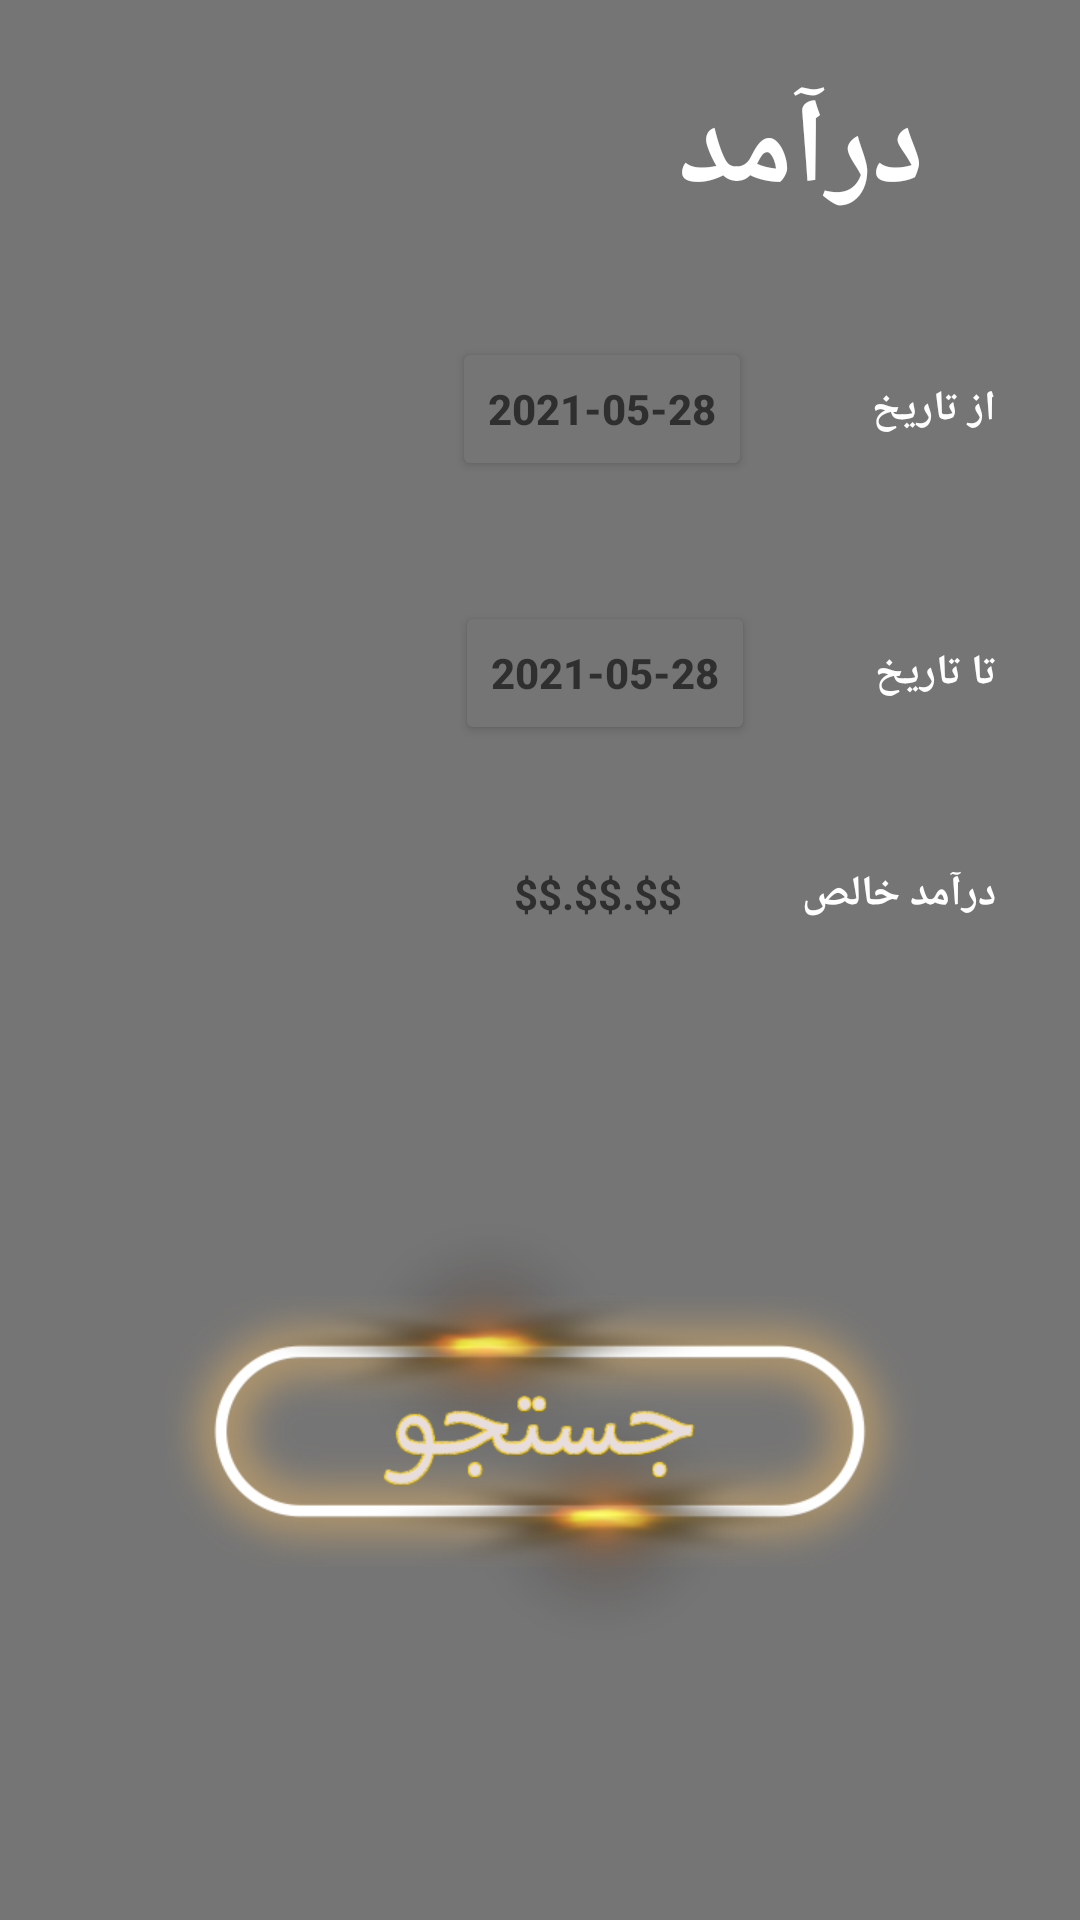

Produce the Android XML layout that renders to this screen, including the resource entries it uses.
<!-- AndroidManifest.xml: activity theme Theme.AppCompat.DayNight.NoActionBar -->
<!-- res/layout/activity_income.xml -->
<?xml version="1.0" encoding="utf-8"?>
<androidx.constraintlayout.widget.ConstraintLayout xmlns:android="http://schemas.android.com/apk/res/android"
    xmlns:tools="http://schemas.android.com/tools"
    android:layout_width="match_parent"
    android:layout_height="match_parent"
    android:background="#757575"
    xmlns:app="http://schemas.android.com/apk/res-auto"
    tools:context=".controller.IncomeActivity"
    android:padding="8dp">

    <RelativeLayout
        android:id="@+id/header"
        android:layout_width="match_parent"
        android:layout_height="wrap_content"

        tools:ignore="MissingConstraints">

        <ImageButton
            android:id="@+id/income_back"
            android:layout_width="34dp"
            android:layout_height="34dp"
            android:layout_alignParentRight="true"
            android:layout_centerVertical="true"
            android:background="@drawable/ic_back"
            android:layout_marginLeft="@dimen/small_margin"
            android:padding="@dimen/small_margin" />

        <TextView
            android:id="@+id/textView"
            android:layout_width="wrap_content"
            android:layout_height="wrap_content"
            android:layout_marginTop="@dimen/large_margin"
            android:layout_marginBottom="@dimen/small_margin"
            android:text="درآمد"
            android:layout_toLeftOf="@id/income_back"
            android:textColor="@color/white"
            android:textSize="@dimen/text_header_size"
            android:textStyle="bold"
            android:layout_centerVertical="true"
            app:layout_constraintTop_toTopOf="parent"
            app:layout_constraintStart_toStartOf="parent"
            app:layout_constraintEnd_toEndOf="parent"/>

    </RelativeLayout>






























    <LinearLayout
        android:id="@+id/start_linear_layout"
        android:layout_width="match_parent"
        android:layout_height="wrap_content"
        android:orientation="horizontal"
        app:layout_constraintTop_toBottomOf="@id/header"
        android:layoutDirection="rtl">
        <TextView
            android:id="@+id/startDate_textview"
            android:layout_width="wrap_content"
            android:layout_height="wrap_content"
            android:layout_margin="@dimen/large_margin"
            android:text="از تاریخ"
            android:textColor="@color/white"
            android:textStyle="bold"
            android:layout_gravity="center"/>

        <androidx.appcompat.widget.AppCompatButton
            android:id="@+id/startDateNum_textview"
            android:layout_width="wrap_content"
            android:layout_height="wrap_content"
            android:layout_margin="@dimen/large_margin"
            android:hint="2021-05-28"
            android:backgroundTint="#757575"
            android:textColor="@color/white"
            android:textStyle="bold"
            android:layout_gravity="center"/>



    </LinearLayout>


    <LinearLayout
        android:id="@+id/second_linear_layout"
        android:layout_width="match_parent"
        android:layout_height="wrap_content"
        android:orientation="horizontal"
        app:layout_constraintTop_toBottomOf="@id/start_linear_layout"
        android:layoutDirection="rtl">

        <TextView
            android:id="@+id/endtDate_textview"
            android:layout_width="wrap_content"
            android:layout_height="wrap_content"
            android:layout_margin="@dimen/large_margin"
            android:text="تا تاریخ"
            android:textColor="@color/white"
            android:textStyle="bold"
            />


        <androidx.appcompat.widget.AppCompatButton
            android:id="@+id/endtDateNum_textview"
            android:layout_width="wrap_content"
            android:layout_height="wrap_content"
            android:layout_margin="@dimen/large_margin"
            android:backgroundTint="#757575"
            android:hint="2021-05-28"
            android:textColor="@color/white"
            android:textStyle="bold" />

    </LinearLayout>

    <LinearLayout
        android:id="@+id/third_linear_layout"
        android:layout_width="match_parent"
        android:layout_height="wrap_content"
        android:orientation="horizontal"
        android:layoutDirection="rtl"
        app:layout_constraintTop_toBottomOf="@+id/second_linear_layout">

        <TextView
            android:id="@+id/income_textview"
            android:layout_width="wrap_content"
            android:layout_height="wrap_content"
            android:layout_margin="@dimen/large_margin"
            android:text="درآمد خالص"
            android:textColor="@color/white"
            android:textStyle="bold" />

        <TextView
            android:id="@+id/incomeAmount_textview"
            android:layout_width="wrap_content"
            android:layout_height="wrap_content"
            android:layout_margin="@dimen/large_margin"
            android:hint="$$.$$.$$"
            android:textColor="@color/white"
            android:textStyle="bold" />

    </LinearLayout>

    
    
    
    
    
    
    


    
    
    
    
    
    
    
    
    


    
    
    
    
    
    
    
    
    

    

    
    
    
    
    
    
    

    
    
    
    
    
    
    
    
    


    
    
    
    
    
    
    
    
    


    





    <ImageButton
        android:id="@+id/search_btn"
        android:layout_width="250dp"
        android:layout_height="200dp"
        android:layout_marginTop="@dimen/btn_margin"
        android:layout_marginBottom="@dimen/large_margin"
        android:background="@drawable/search_btn"
        android:textSize="@dimen/text_large_size"
        android:textStyle="bold"
        android:layout_gravity="center"
        app:layout_constraintStart_toStartOf="parent"
        app:layout_constraintEnd_toEndOf="parent"
        app:layout_constraintTop_toBottomOf="@+id/third_linear_layout"
        tools:ignore="MissingConstraints" />

</androidx.constraintlayout.widget.ConstraintLayout>
<!-- resources referenced by this layout -->
<resources>
  <color name="white">#FFFFFFFF</color>
  <dimen name="btn_margin">50dp</dimen>
  <dimen name="large_margin">20dp</dimen>
  <dimen name="small_margin">10dp</dimen>
  <dimen name="text_header_size">40sp</dimen>
  <dimen name="text_large_size">20sp</dimen>
  <!-- drawable logo: png bitmap (drawable-v24, 286494 bytes) -->
  <!-- drawable search_btn: png bitmap (drawable-v24, 124625 bytes) -->
</resources>
